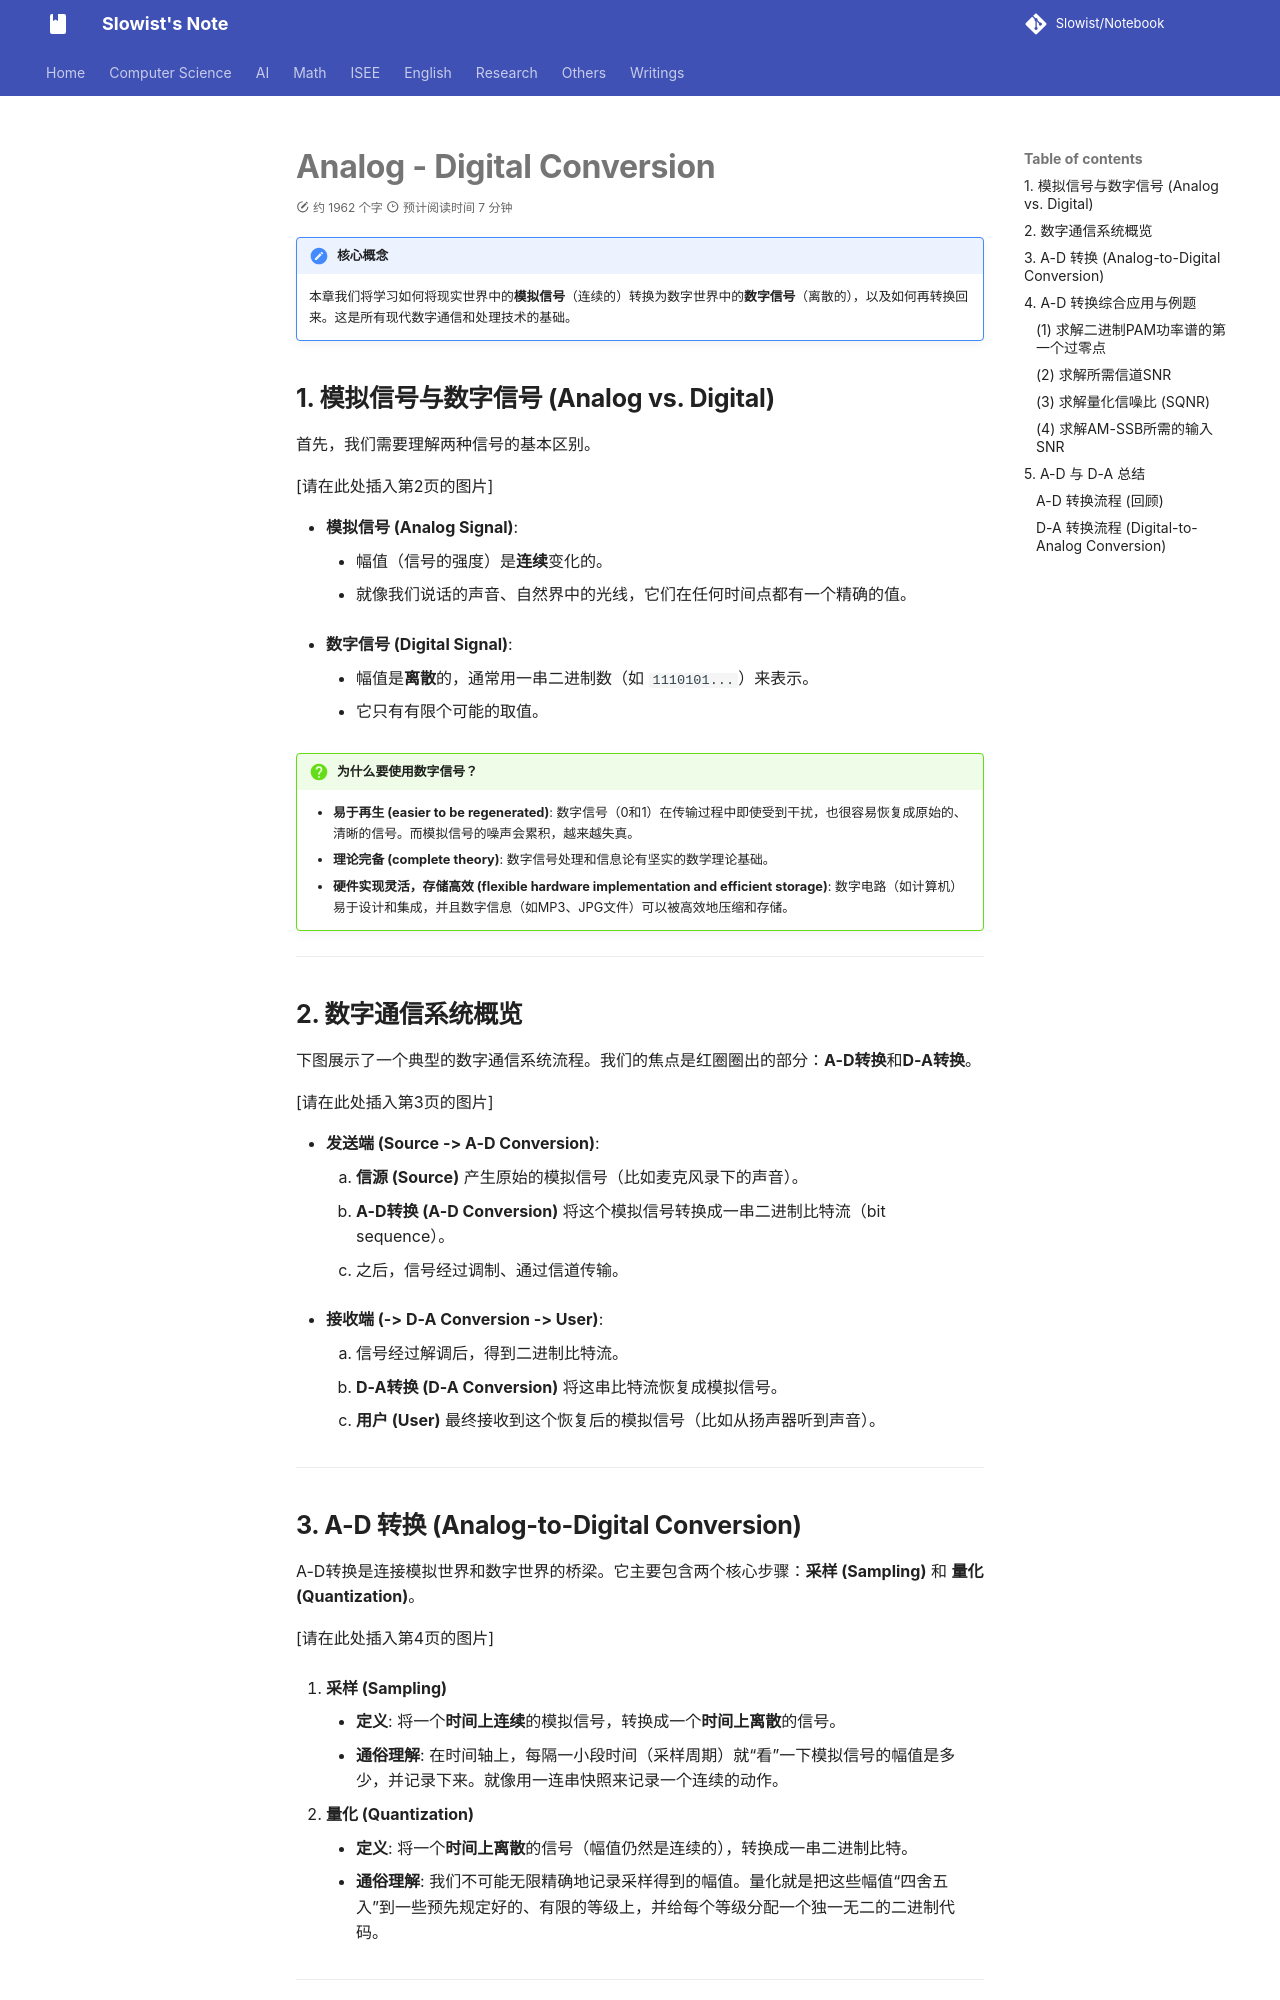

repository: Slowist-Lee/notebook · page: isee/communication/6/index.html · generator: mkdocs

# Analog - Digital Conversion

> [!NOTE] 核心概念
> 本章我们将学习如何将现实世界中的**模拟信号**（连续的）转换为数字世界中的**数字信号**（离散的），以及如何再转换回来。这是所有现代数字通信和处理技术的基础。



## 1. 模拟信号与数字信号 (Analog vs. Digital)

首先，我们需要理解两种信号的基本区别。

[请在此处插入第2页的图片]

*   **模拟信号 (Analog Signal)**:
    *   幅值（信号的强度）是**连续**变化的。
    *   就像我们说话的声音、自然界中的光线，它们在任何时间点都有一个精确的值。

*   **数字信号 (Digital Signal)**:
    *   幅值是**离散**的，通常用一串二进制数（如 `1110101...`）来表示。
    *   它只有有限个可能的取值。

> [!QUESTION] 为什么要使用数字信号？
> *   **易于再生 (easier to be regenerated)**: 数字信号（0和1）在传输过程中即使受到干扰，也很容易恢复成原始的、清晰的信号。而模拟信号的噪声会累积，越来越失真。
> *   **理论完备 (complete theory)**: 数字信号处理和信息论有坚实的数学理论基础。
> *   **硬件实现灵活，存储高效 (flexible hardware implementation and efficient storage)**: 数字电路（如计算机）易于设计和集成，并且数字信息（如MP3、JPG文件）可以被高效地压缩和存储。

---

## 2. 数字通信系统概览

下图展示了一个典型的数字通信系统流程。我们的焦点是红圈圈出的部分：**A-D转换**和**D-A转换**。

[请在此处插入第3页的图片]

*   **发送端 (Source -> A-D Conversion)**:
    1.  **信源 (Source)** 产生原始的模拟信号（比如麦克风录下的声音）。
    2.  **A-D转换 (A-D Conversion)** 将这个模拟信号转换成一串二进制比特流（bit sequence）。
    3.  之后，信号经过调制、通过信道传输。

*   **接收端 (-> D-A Conversion -> User)**:
    1.  信号经过解调后，得到二进制比特流。
    2.  **D-A转换 (D-A Conversion)** 将这串比特流恢复成模拟信号。
    3.  **用户 (User)** 最终接收到这个恢复后的模拟信号（比如从扬声器听到声音）。

---

## 3. A-D 转换 (Analog-to-Digital Conversion)

A-D转换是连接模拟世界和数字世界的桥梁。它主要包含两个核心步骤：**采样 (Sampling)** 和 **量化 (Quantization)**。

[请在此处插入第4页的图片]

1.  **采样 (Sampling)**
    *   **定义**: 将一个**时间上连续**的模拟信号，转换成一个**时间上离散**的信号。
    *   **通俗理解**: 在时间轴上，每隔一小段时间（采样周期）就“看”一下模拟信号的幅值是多少，并记录下来。就像用一连串快照来记录一个连续的动作。

2.  **量化 (Quantization)**
    *   **定义**: 将一个**时间上离散**的信号（幅值仍然是连续的），转换成一串二进制比特。
    *   **通俗理解**: 我们不可能无限精确地记录采样得到的幅值。量化就是把这些幅值“四舍五入”到一些预先规定好的、有限的等级上，并给每个等级分配一个独一无二的二进制代码。

---
(此部分省略了3.1到3.4的详细理论内容，以节约篇幅，完整内容请参考上一条回答)
...
...
---
